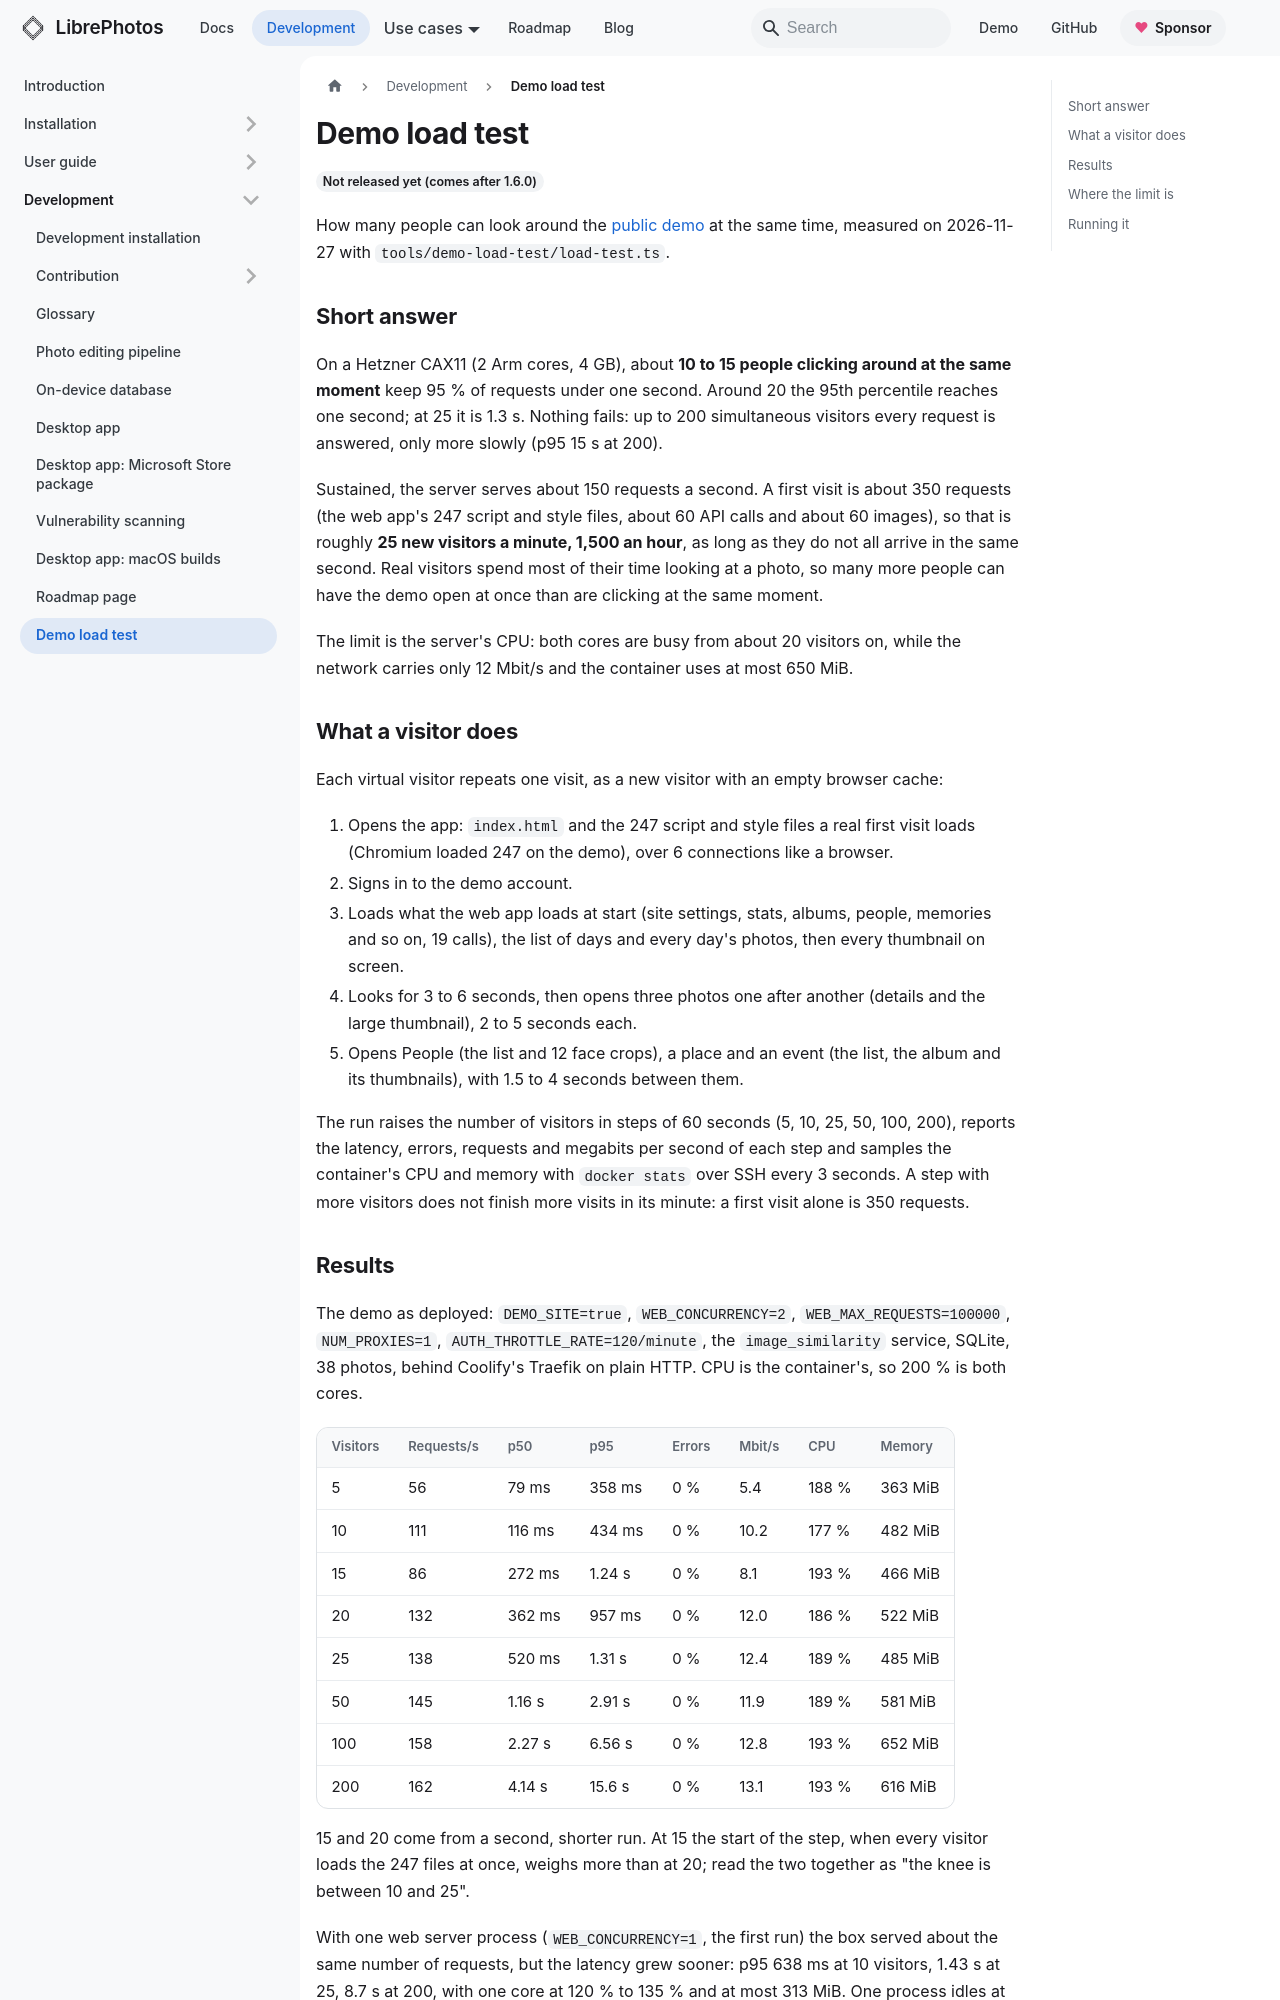

repository: LibrePhotos/librephotos · page: docs/development/demo-load-test/index.html · generator: docusaurus

---
title: "Demo load test"
description: "How many people can browse the view-only demo at once, and what limits it."
---

<Since version="1.7.0" />

How many people can look around the [public demo](../installation/demo-site.md) at the same time, measured on 2026-11-27 with `tools/demo-load-test/load-test.ts`.

## Short answer

On a Hetzner CAX11 (2 Arm cores, 4 GB), about **10 to 15 people clicking around at the same moment** keep 95 % of requests under one second. Around 20 the 95th percentile reaches one second; at 25 it is 1.3 s. Nothing fails: up to 200 simultaneous visitors every request is answered, only more slowly (p95 15 s at 200).

Sustained, the server serves about 150 requests a second. A first visit is about 350 requests (the web app's 247 script and style files, about 60 API calls and about 60 images), so that is roughly **25 new visitors a minute, 1,500 an hour**, as long as they do not all arrive in the same second. Real visitors spend most of their time looking at a photo, so many more people can have the demo open at once than are clicking at the same moment.

The limit is the server's CPU: both cores are busy from about 20 visitors on, while the network carries only 12 Mbit/s and the container uses at most 650 MiB.

## What a visitor does

Each virtual visitor repeats one visit, as a new visitor with an empty browser cache:

1. Opens the app: `index.html` and the 247 script and style files a real first visit loads (Chromium loaded 247 on the demo), over 6 connections like a browser.
2. Signs in to the demo account.
3. Loads what the web app loads at start (site settings, stats, albums, people, memories and so on, 19 calls), the list of days and every day's photos, then every thumbnail on screen.
4. Looks for 3 to 6 seconds, then opens three photos one after another (details and the large thumbnail), 2 to 5 seconds each.
5. Opens People (the list and 12 face crops), a place and an event (the list, the album and its thumbnails), with 1.5 to 4 seconds between them.

The run raises the number of visitors in steps of 60 seconds (5, 10, 25, 50, 100, 200), reports the latency, errors, requests and megabits per second of each step and samples the container's CPU and memory with `docker stats` over SSH every 3 seconds. A step with more visitors does not finish more visits in its minute: a first visit alone is 350 requests.
